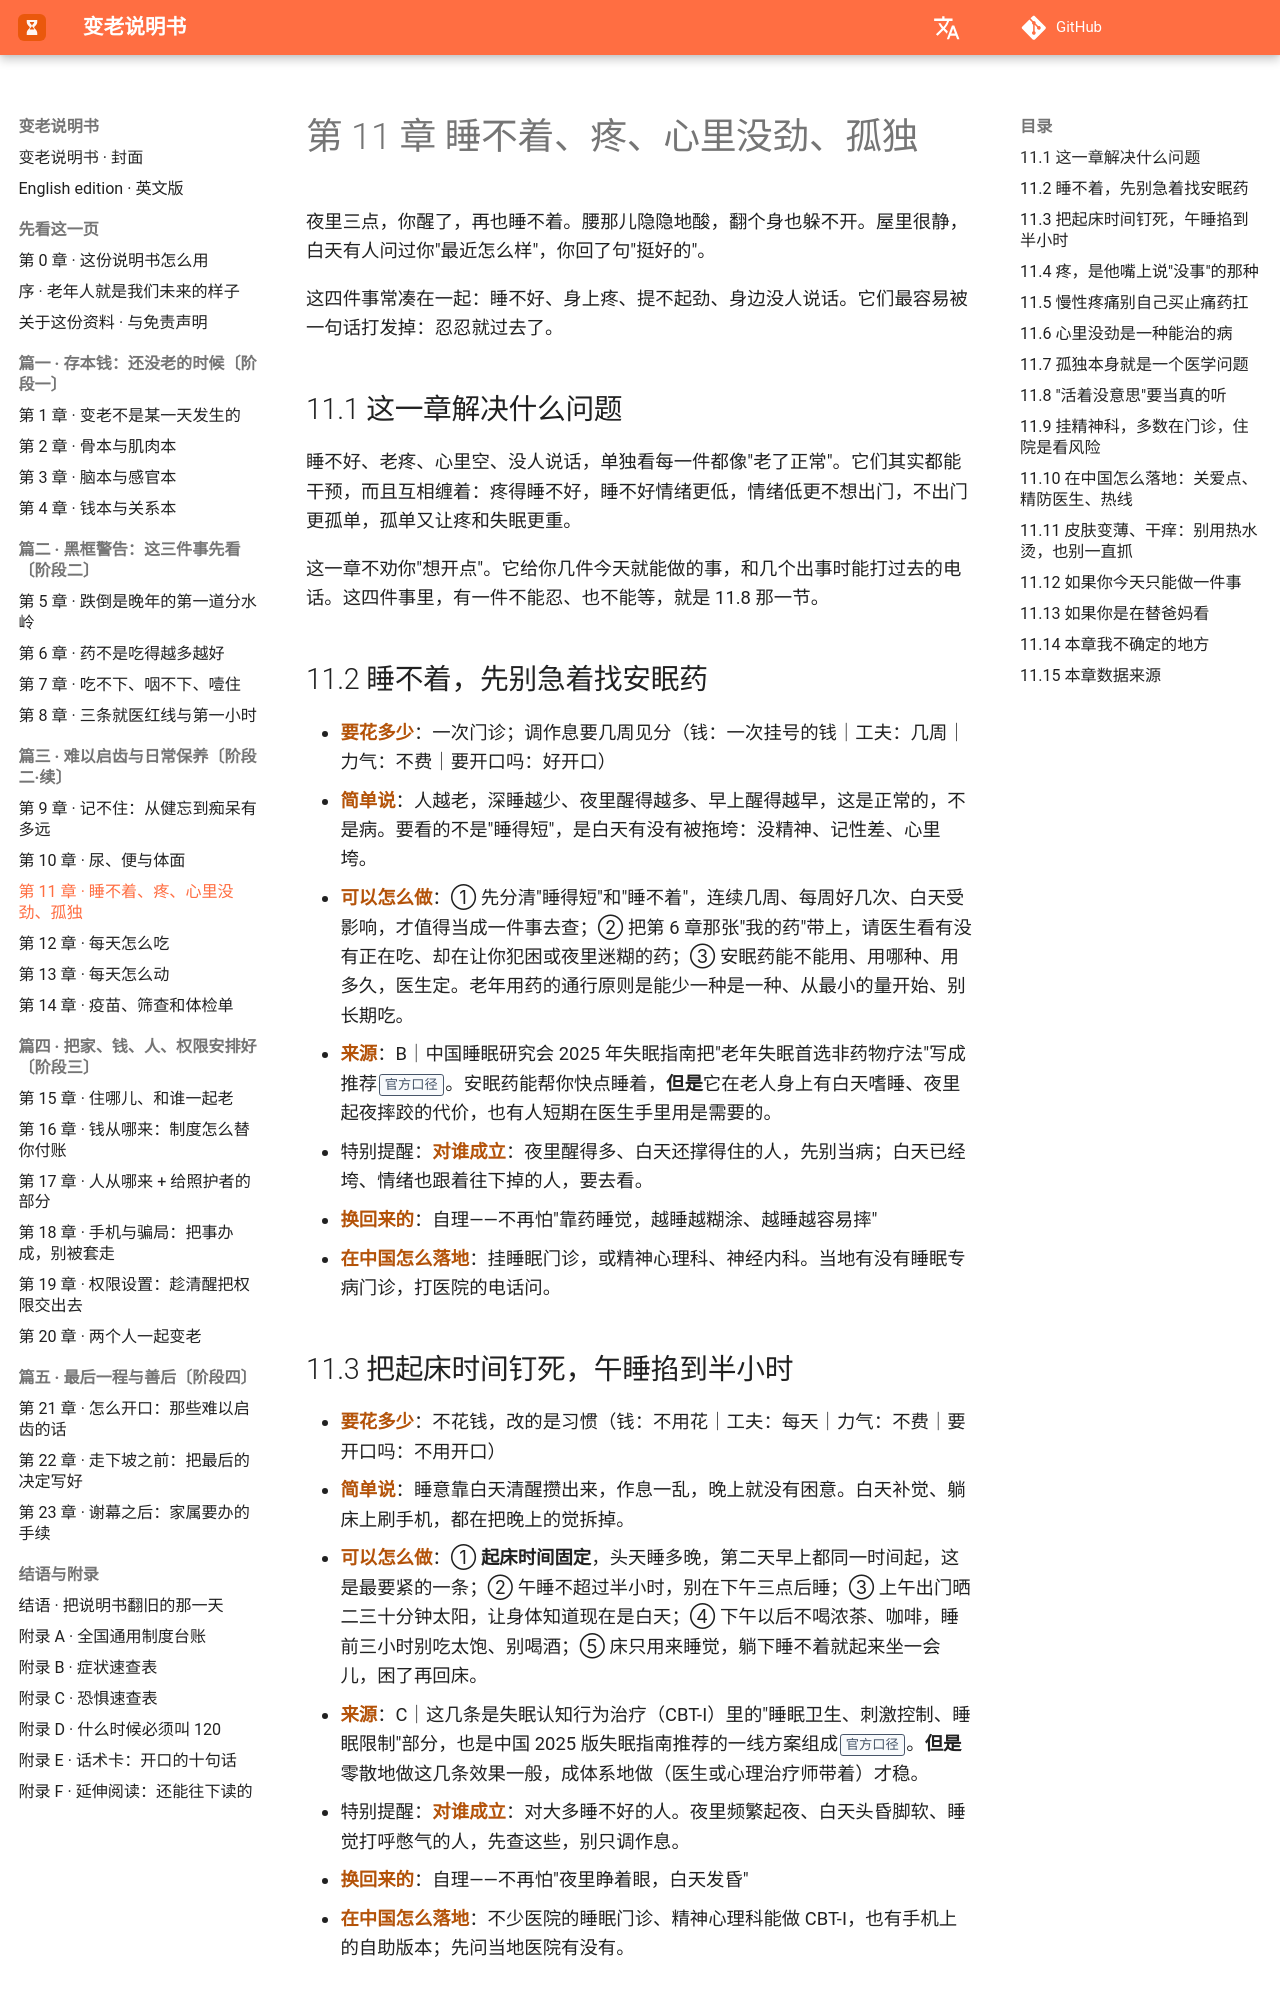

repository: Jweokk/aging-manual-book · page: 11-第11章-睡不着疼心里没劲孤独/index.html · generator: mkdocs

# 第 11 章 睡不着、疼、心里没劲、孤独

夜里三点，你醒了，再也睡不着。腰那儿隐隐地酸，翻个身也躲不开。屋里很静，白天有人问过你"最近怎么样"，你回了句"挺好的"。

这四件事常凑在一起：睡不好、身上疼、提不起劲、身边没人说话。它们最容易被一句话打发掉：忍忍就过去了。

## 11.1 这一章解决什么问题

睡不好、老疼、心里空、没人说话，单独看每一件都像"老了正常"。它们其实都能干预，而且互相缠着：疼得睡不好，睡不好情绪更低，情绪低更不想出门，不出门更孤单，孤单又让疼和失眠更重。

这一章不劝你"想开点"。它给你几件今天就能做的事，和几个出事时能打过去的电话。这四件事里，有一件不能忍、也不能等，就是 11.8 那一节。

## 11.2 睡不着，先别急着找安眠药

- **要花多少**：一次门诊；调作息要几周见分（钱：一次挂号的钱｜工夫：几周｜力气：不费｜要开口吗：好开口）
- **简单说**：人越老，深睡越少、夜里醒得越多、早上醒得越早，这是正常的，不是病。要看的不是"睡得短"，是白天有没有被拖垮：没精神、记性差、心里垮。
- **可以怎么做**：① 先分清"睡得短"和"睡不着"，连续几周、每周好几次、白天受影响，才值得当成一件事去查；② 把第 6 章那张"我的药"带上，请医生看有没有正在吃、却在让你犯困或夜里迷糊的药；③ 安眠药能不能用、用哪种、用多久，医生定。老年用药的通行原则是能少一种是一种、从最小的量开始、别长期吃。
- **来源**：B｜中国睡眠研究会 2025 年失眠指南把"老年失眠首选非药物疗法"写成推荐【官方口径】。安眠药能帮你快点睡着，**但是**它在老人身上有白天嗜睡、夜里起夜摔跤的代价，也有人短期在医生手里用是需要的。
- 特别提醒：**对谁成立**：夜里醒得多、白天还撑得住的人，先别当病；白天已经垮、情绪也跟着往下掉的人，要去看。
- **换回来的**：自理——不再怕"靠药睡觉，越睡越糊涂、越睡越容易摔"
- **在中国怎么落地**：挂睡眠门诊，或精神心理科、神经内科。当地有没有睡眠专病门诊，打医院的电话问。

## 11.3 把起床时间钉死，午睡掐到半小时

- **要花多少**：不花钱，改的是习惯（钱：不用花｜工夫：每天｜力气：不费｜要开口吗：不用开口）
- **简单说**：睡意靠白天清醒攒出来，作息一乱，晚上就没有困意。白天补觉、躺床上刷手机，都在把晚上的觉拆掉。
- **可以怎么做**：① **起床时间固定**，头天睡多晚，第二天早上都同一时间起，这是最要紧的一条；② 午睡不超过半小时，别在下午三点后睡；③ 上午出门晒二三十分钟太阳，让身体知道现在是白天；④ 下午以后不喝浓茶、咖啡，睡前三小时别吃太饱、别喝酒；⑤ 床只用来睡觉，躺下睡不着就起来坐一会儿，困了再回床。
- **来源**：C｜这几条是失眠认知行为治疗（CBT-I）里的"睡眠卫生、刺激控制、睡眠限制"部分，也是中国 2025 版失眠指南推荐的一线方案组成【官方口径】。**但是**零散地做这几条效果一般，成体系地做（医生或心理治疗师带着）才稳。
- 特别提醒：**对谁成立**：对大多睡不好的人。夜里频繁起夜、白天头昏脚软、睡觉打呼憋气的人，先查这些，别只调作息。
- **换回来的**：自理——不再怕"夜里睁着眼，白天发昏"
- **在中国怎么落地**：不少医院的睡眠门诊、精神心理科能做 CBT-I，也有手机上的自助版本；先问当地医院有没有。
